Run: headless pygame with SDL's dummy video driver; simulated clock (each Clock.tick advances the game by its frame time, no real sleeping); random seed 0; keys injected as events and as key.get_pressed() state; no mouse input.
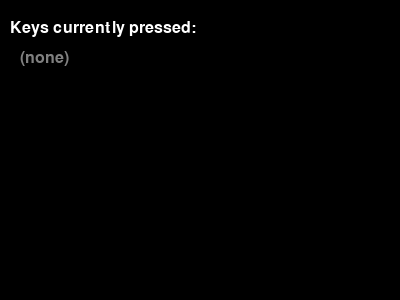
Frame 1 of 4 · flips 1–60 · no input
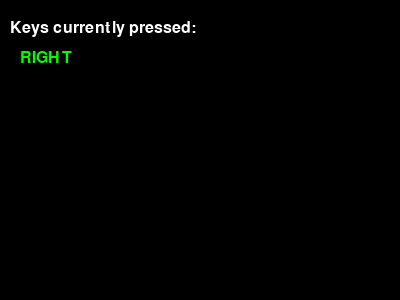
Frame 2 of 4 · flips 61–180 · tapped SPACE, RETURN · held RIGHT (→), D
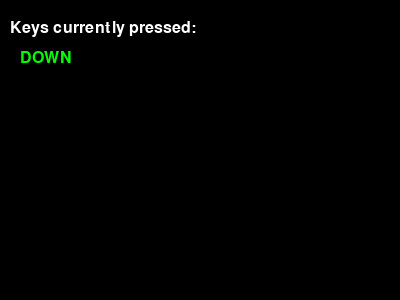
Frame 3 of 4 · flips 181–300 · held DOWN (↓), S
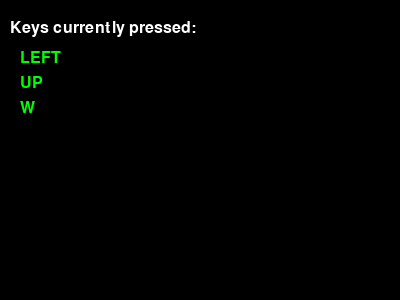
Frame 4 of 4 · flips 301–420 · held LEFT (←), A, UP (↑), W

The pygame program that drew these frames:

#!/usr/bin/env python3
"""Test pygame key detection"""
import os
os.environ['SDL_AUDIODRIVER'] = 'dummy'
os.environ['PYGAME_HIDE_SUPPORT_PROMPT'] = '1'

import pygame
pygame.init()

screen = pygame.display.set_mode((400, 300))
pygame.display.set_caption("Key Test")
font = pygame.font.Font(None, 24)

print("Press keys to test detection (10 seconds)")
print("Try: arrows, Z, X, Q, W, ESC")

import time
start = time.time()
last_keys = set()

while time.time() - start < 10:
    for event in pygame.event.get():
        if event.type == pygame.QUIT:
            break
        if event.type == pygame.KEYDOWN:
            key_name = pygame.key.name(event.key)
            print(f"  Key pressed: {key_name} (code: {event.key})")

    keys = pygame.key.get_pressed()
    current_keys = set()

    # Check specific keys
    if keys[pygame.K_UP]:
        current_keys.add("UP")
    if keys[pygame.K_DOWN]:
        current_keys.add("DOWN")
    if keys[pygame.K_LEFT]:
        current_keys.add("LEFT")
    if keys[pygame.K_RIGHT]:
        current_keys.add("RIGHT")
    if keys[pygame.K_z]:
        current_keys.add("Z")
    if keys[pygame.K_x]:
        current_keys.add("X")
    if keys[pygame.K_q]:
        current_keys.add("Q")
    if keys[pygame.K_w]:
        current_keys.add("W")
    if keys[pygame.K_ESCAPE]:
        current_keys.add("ESC")
        break

    # Draw current state
    screen.fill((0, 0, 0))
    y = 20
    text = font.render("Keys currently pressed:", True, (255, 255, 255))
    screen.blit(text, (10, y))
    y += 30

    if current_keys:
        for key in current_keys:
            text = font.render(key, True, (0, 255, 0))
            screen.blit(text, (20, y))
            y += 25
    else:
        text = font.render("(none)", True, (128, 128, 128))
        screen.blit(text, (20, y))

    pygame.display.flip()
    pygame.time.Clock().tick(30)

pygame.quit()
print("\nKey test complete")
